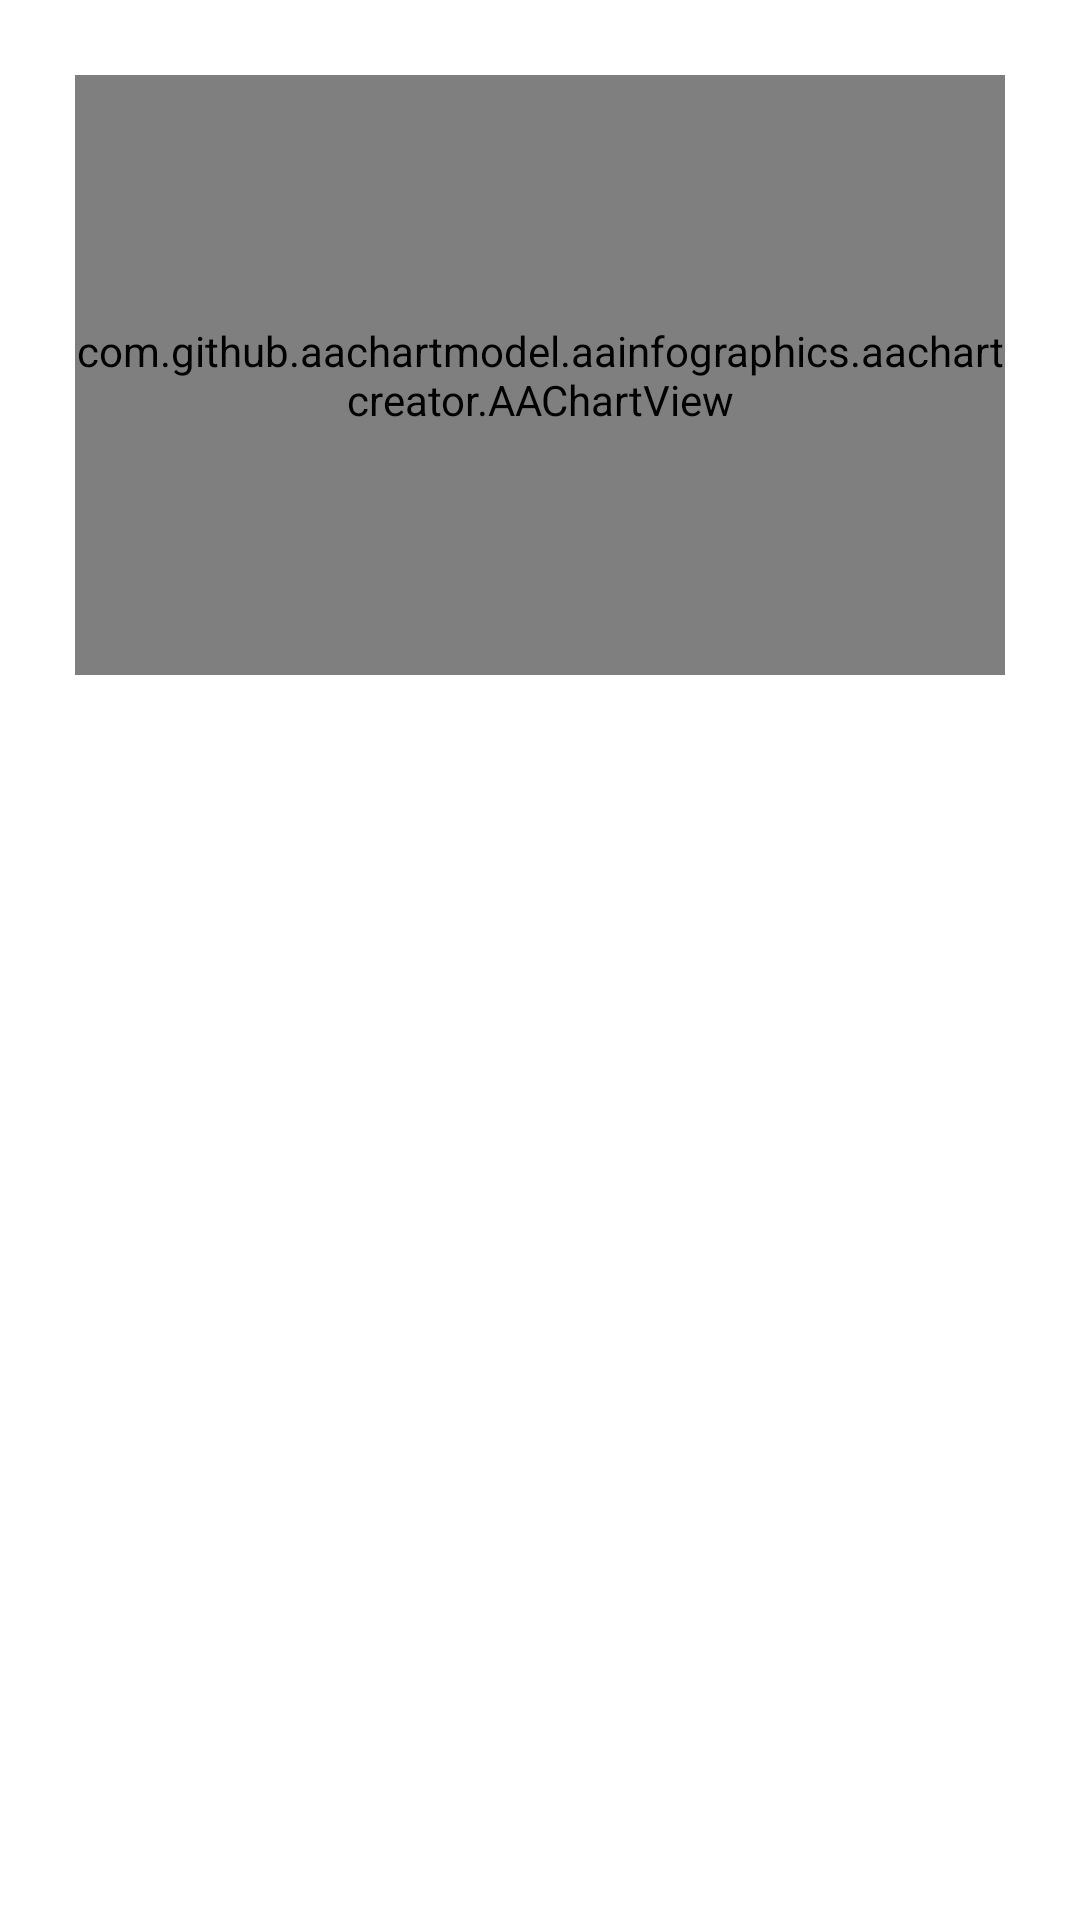

The Android layout XML behind this screen, and the referenced resources:
<!-- AndroidManifest.xml: application theme Theme.CurrencyConverter -->
<!-- res/layout/fragment_details.xml -->
<?xml version="1.0" encoding="utf-8"?>
<androidx.constraintlayout.widget.ConstraintLayout xmlns:android="http://schemas.android.com/apk/res/android"
    android:layout_width="match_parent"
    android:layout_height="match_parent"
    xmlns:app="http://schemas.android.com/apk/res-auto"
    xmlns:tools="http://schemas.android.com/tools"
    android:padding="25dp">

    <com.github.aachartmodel.aainfographics.aachartcreator.AAChartView
        android:id="@+id/lastThreeDaysChart"
        android:layout_width="match_parent"
        app:layout_constraintStart_toStartOf="parent"
        app:layout_constraintRight_toRightOf="parent"
        app:layout_constraintTop_toTopOf="parent"
        android:layout_height="200dp">

    </com.github.aachartmodel.aainfographics.aachartcreator.AAChartView>

    <androidx.recyclerview.widget.RecyclerView
        android:id="@+id/lastThreeListView"
        android:layout_width="0dp"
        android:layout_height="wrap_content"
        app:layout_constraintTop_toBottomOf="@id/lastThreeDaysChart"
        app:layout_constraintEnd_toStartOf="@+id/OtherCurrenciesListView"
        app:layout_constraintStart_toStartOf="parent"
        tools:listitem="@layout/card_view_design"
         />

    <androidx.recyclerview.widget.RecyclerView
        android:id="@+id/OtherCurrenciesListView"
        android:layout_width="0dp"
        android:layout_height="wrap_content"
        tools:listitem="@layout/card_view_design"
        app:layout_constraintEnd_toEndOf="parent"
        app:layout_constraintTop_toBottomOf="@id/lastThreeDaysChart"
        app:layout_constraintStart_toEndOf="@+id/lastThreeListView"
        />

</androidx.constraintlayout.widget.ConstraintLayout>
<!-- res/layout/card_view_design.xml (included above) -->
<?xml version="1.0" encoding="utf-8"?>
<androidx.cardview.widget.CardView
    xmlns:android="http://schemas.android.com/apk/res/android"
    xmlns:app="http://schemas.android.com/apk/res-auto"
    android:layout_width="match_parent"
    android:layout_height="wrap_content"
    android:layout_margin="10dp"
    app:cardElevation="6dp">

    <LinearLayout
        android:layout_width="match_parent"
        android:layout_height="wrap_content"
        android:orientation="horizontal"
        android:padding="5dp">

        <TextView
            android:id="@+id/ItemTextView"
            android:layout_width="wrap_content"
            android:layout_height="wrap_content"
            android:layout_marginStart="10dp"
            android:layout_marginLeft="15dp"
            android:text="Item"
            android:textSize="20sp"
            android:textStyle="bold" />

    </LinearLayout>

</androidx.cardview.widget.CardView>
<!-- resources referenced by this layout -->
<resources>
  <style name="Theme.CurrencyConverter" parent="Theme.MaterialComponents.DayNight.NoActionBar">
          
          <item name="colorPrimary">@color/purple_500</item>
          <item name="colorPrimaryVariant">@color/purple_700</item>
          <item name="colorOnPrimary">@color/white</item>
          
          <item name="colorSecondary">@color/teal_200</item>
          <item name="colorSecondaryVariant">@color/teal_700</item>
          <item name="colorOnSecondary">@color/black</item>
          
        
      </style>
  <!-- not gathered from this repository: default colours our renderer supplied (Android Studio template values) -->
  <color name="purple_500">#FF6200EE</color>
  <color name="purple_700">#FF3700B3</color>
  <color name="teal_200">#FF03DAC5</color>
  <color name="teal_700">#FF018786</color>
  <color name="black">#FF000000</color>
  <color name="white">#FFFFFFFF</color>
</resources>
